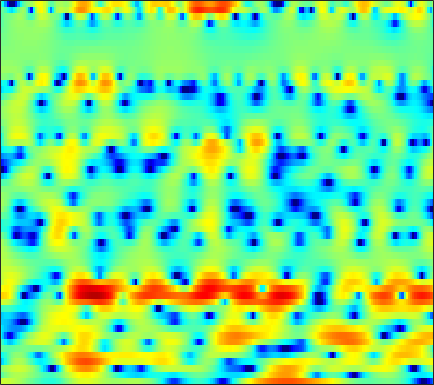

Values plotted in this chart, from the file beside it:
2.4335, 2.4386, 2.4268, 2.3439, 2.2649, 2.0972, 1.9063, 1.6895, 1.4066, 1.0767, 0.70241, 0.4031, -0.0015288, -0.38347, -0.66715, -1.0597, -1.4583, -1.7394, -2.0639, -2.3861, -2.6517, -2.8139, -2.9819, -3.1016
-1.7, -0.9398, -0.1148, 0.4907, 0.8276, 1.18, 1.396, 1.479, 1.512, 1.465, 1.339, 1.196, 0.9478, 0.6466, 0.3786, -0.01027, -0.4059, -0.7153, -1.146, -1.541, -1.868, -2.051, -2.185, -2.153
0.2389, 0.6281, 1.095, 1.514, 1.818, 2.138, 2.362, 2.477, 2.519, 2.473, 2.318, 2.135, 1.787, 1.32, 0.9084, 0.2389, -0.5699, -1.254, -2.392, -3.843, -5.744, -7.637, -11.4, -18.57
-6.363, -5.183, -3.405, -1.822, -0.8485, 0.175, 0.8822, 1.195, 1.406, 1.365, 1.062, 0.6611, -0.06844, -0.9676, -1.749, -2.87, -3.915, -4.485, -4.803, -4.612, -4.114, -3.562, -2.755, -1.892
-4.227, -3.663, -2.667, -1.66, -1.01, -0.3085, 0.194, 0.4224, 0.5202, 0.3967, 0.006261, -0.457, -1.333, -2.534, -3.723, -5.646, -7.818, -9.026, -8.907, -7.042, -4.93, -3.457, -1.798, -0.4042
-0.6369, -0.8874, -1.115, -1.206, -1.194, -1.101, -0.9228, -0.7565, -0.5548, -0.3754, -0.259, -0.2119, -0.2127, -0.2833, -0.3509, -0.4382, -0.5074, -0.507, -0.4445, -0.3035, -0.1089, 0.06753, 0.3007, 0.5154
-1.788, -3.002, -4.59, -5.838, -6.246, -5.895, -4.817, -3.816, -2.486, -1.312, -0.3068, 0.3402, 1.054, 1.642, 2.02, 2.423, 2.734, 2.899, 3.013, 3.029, 2.918, 2.734, 2.332, 1.681
-4.509, -6.372, -9.394, -12.66, -14.02, -12.39, -9.458, -7.643, -5.637, -4.032, -2.693, -1.784, -0.7352, 0.1868, 0.8155, 1.55, 2.167, 2.555, 2.969, 3.264, 3.375, 3.347, 3.15, 2.74
-4.707, -5.421, -6.309, -7.091, -7.511, -7.918, -8.135, -8.169, -8.096, -7.803, -7.192, -6.546, -5.422, -4.095, -3.105, -1.825, -0.6666, 0.1092, 0.998, 1.721, 2.292, 2.616, 2.927, 3.124
-5.878, -5.97, -6.237, -6.689, -7.183, -8.136, -9.429, -10.76, -13.36, -17.62, -23.93, -20.07, -13.49, -9.274, -6.94, -4.556, -2.659, -1.478, -0.1478, 0.902, 1.761, 2.295, 2.888, 3.345
-6.267, -5.678, -5.331, -5.319, -5.484, -5.974, -6.68, -7.373, -8.303, -9.112, -9.382, -9.088, -7.95, -6.448, -5.237, -3.715, -2.336, -1.409, -0.3332, 0.6066, 1.406, 1.916, 2.514, 2.996
-2.542, -2.248, -2.035, -2.064, -2.215, -2.568, -3.009, -3.362, -3.847, -4.167, -4.296, -4.251, -4.02, -3.559, -3.111, -2.427, -1.654, -1.1, -0.3695, 0.28, 0.8591, 1.233, 1.607, 1.909
2.759, 2.708, 2.473, 2.07, 1.616, 0.863, -0.1441, -0.9727, -2.176, -3.371, -4.261, -4.601, -4.609, -4.154, -3.712, -2.905, -2.128, -1.482, -0.756, -0.103, 0.3705, 0.5399, 0.5865, 0.3322
5.641, 5.588, 5.347, 4.796, 4.139, 2.892, 1.124, -0.648, -3.854, -8.788, -17.56, -20.13, -12.87, -9.738, -8.495, -7.567, -6.569, -5.545, -3.883, -2.321, -1.229, -0.6989, -0.5197, -0.9214
3.418, 4, 4.382, 4.366, 4.048, 3.26, 2.029, 0.8199, -1.108, -3.253, -5.289, -6.421, -7.652, -9.164, -11.03, -15.69, -20.92, -14.96, -9.201, -5.977, -3.987, -3.105, -2.365, -2.069
1.457, 2.529, 3.421, 3.861, 3.947, 3.785, 3.325, 2.849, 2.055, 1.15, 0.1641, -0.5658, -1.571, -2.551, -3.228, -3.963, -4.348, -4.372, -4.151, -3.956, -3.921, -4.116, -4.707, -5.716
1.952, 2.394, 2.854, 3.135, 3.231, 3.194, 3.022, 2.796, 2.414, 1.953, 1.435, 1.016, 0.4592, -0.08592, -0.4869, -0.9697, -1.428, -1.76, -2.252, -2.816, -3.59, -4.364, -5.802, -7.875
2.05, 2.152, 2.243, 2.283, 2.258, 2.172, 2.005, 1.847, 1.577, 1.279, 0.9451, 0.6868, 0.332, -0.009628, -0.269, -0.6177, -0.955, -1.226, -1.585, -1.986, -2.418, -2.781, -3.254, -3.694
1.859, 1.811, 1.72, 1.582, 1.456, 1.257, 1.026, 0.8341, 0.5685, 0.281, 0.01036, -0.1859, -0.4297, -0.651, -0.7947, -0.9519, -1.076, -1.144, -1.222, -1.28, -1.327, -1.337, -1.345, -1.299
1.733, 1.579, 1.327, 1.03, 0.7772, 0.4157, 0.03594, -0.2497, -0.6242, -0.9806, -1.307, -1.52, -1.744, -1.887, -1.927, -1.885, -1.744, -1.585, -1.307, -0.9857, -0.6442, -0.389, -0.06366, 0.2367
1.706, 1.416, 0.9399, 0.3935, -0.06039, -0.6857, -1.328, -1.793, -2.392, -2.937, -3.461, -3.818, -4.225, -4.479, -4.507, -4.28, -3.72, -3.138, -2.223, -1.269, -0.3418, 0.2751, 1.014, 1.611
1.381, 0.893, 0.0954, -0.9318, -1.794, -3.044, -4.204, -4.974, -5.737, -6.322, -6.924, -7.549, -8.787, -10.47, -11.74, -11.8, -9.419, -7.121, -4.413, -2.145, -0.3227, 0.8196, 2.057, 3.018
-0.2754, -0.7086, -1.701, -3.243, -4.929, -8.098, -12.62, -15.96, -14.78, -11.76, -10.24, -9.943, -10.62, -12.38, -14.1, -14.55, -11.25, -8.369, -5.164, -2.544, -0.3704, 1.024, 2.599, 3.816
-3.379, -2.905, -3.038, -3.896, -5.005, -7.082, -9.302, -10.52, -10.56, -9.416, -8.425, -7.952, -7.657, -7.743, -7.809, -7.862, -7.647, -7.144, -6.064, -4.308, -2.213, -0.5655, 1.452, 3.107
-3.366, -2.794, -2.505, -2.77, -3.232, -3.976, -4.827, -5.336, -5.822, -6.094, -6.088, -6.067, -6.108, -6.354, -6.851, -7.984, -10.1, -13.21, -21.82, -14.57, -7.111, -3.673, -0.4097, 1.925
-0.7958, -0.9453, -1.379, -2.103, -2.837, -4.061, -5.506, -6.617, -7.794, -8.207, -7.82, -7.201, -6.369, -5.749, -5.502, -5.501, -5.848, -6.081, -5.979, -4.831, -2.882, -1.29, 0.6235, 2.203
0.8008, 0.3859, -0.4236, -1.543, -2.648, -4.665, -7.554, -10.76, -18.76, -24.72, -13.09, -9.474, -6.525, -4.638, -3.6, -2.587, -1.821, -1.292, -0.5879, 0.143, 0.9537, 1.557, 2.304, 2.944
1.265, 0.9065, 0.2923, -0.5213, -1.281, -2.453, -3.76, -4.756, -5.753, -5.96, -5.319, -4.496, -3.284, -2.162, -1.444, -0.6106, 0.09383, 0.5322, 1.057, 1.519, 1.908, 2.155, 2.417, 2.542
0.8168, 0.6433, 0.3582, 0.0109, -0.2726, -0.6663, -1.03, -1.251, -1.431, -1.44, -1.273, -1.06, -0.6979, -0.3035, -0.02051, 0.328, 0.6136, 0.7867, 0.9661, 1.099, 1.193, 1.236, 1.247, 1.188
-0.07794, -0.09914, -0.1199, -0.1078, -0.07549, -0.01357, 0.05537, 0.1352, 0.2477, 0.3747, 0.5144, 0.619, 0.7232, 0.7961, 0.8124, 0.7582, 0.6211, 0.4766, 0.2404, -0.03321, -0.2611, -0.3853, -0.4675, -0.4363
-1.794, -1.708, -1.421, -0.9882, -0.6192, -0.09903, 0.4096, 0.7528, 1.164, 1.499, 1.739, 1.857, 1.917, 1.836, 1.673, 1.297, 0.7236, 0.1437, -0.8252, -1.954, -3.081, -3.687, -3.811, -3.159
-6.803, -6.512, -5.349, -3.846, -2.74, -1.407, -0.2785, 0.4194, 1.199, 1.81, 2.258, 2.485, 2.649, 2.611, 2.432, 1.969, 1.174, 0.2875, -1.425, -4.016, -8.415, -14.9, -19.22, -8.343
-33.72, -21.6, -12.9, -8.596, -6.418, -4.357, -2.837, -1.925, -0.9614, -0.1743, 0.494, 0.9184, 1.331, 1.595, 1.667, 1.566, 1.181, 0.7153, -0.1397, -1.246, -2.4, -2.997, -2.962, -1.948
-12.06, -11.45, -10.06, -8.565, -7.561, -6.493, -5.751, -5.322, -4.784, -4.116, -3.27, -2.536, -1.564, -0.7088, -0.2012, 0.2832, 0.5732, 0.6704, 0.6899, 0.6393, 0.6316, 0.6939, 0.9204, 1.32
-8.491, -7.826, -7.121, -6.686, -6.6, -6.906, -7.915, -9.255, -11.45, -12.09, -9.405, -6.987, -4.321, -2.462, -1.448, -0.4831, 0.1828, 0.5325, 0.8662, 1.159, 1.44, 1.65, 1.945, 2.281
-5.16, -4.361, -3.558, -3.117, -3.101, -3.625, -4.85, -6.309, -8.69, -9.581, -7.18, -4.999, -2.751, -1.279, -0.6113, -0.1297, 0.03017, 0.08713, 0.2268, 0.5284, 0.9494, 1.308, 1.733, 2.032
-3.216, -1.785, -0.2501, 0.8132, 1.321, 1.658, 1.697, 1.621, 1.482, 1.44, 1.566, 1.68, 1.725, 1.435, 0.8829, -0.3974, -2.384, -4.167, -5.65, -4.621, -2.519, -1.25, -0.2658, -0.1026
-3.808, -1.801, 0.1744, 1.591, 2.367, 3.105, 3.551, 3.729, 3.794, 3.728, 3.505, 3.215, 2.591, 1.6, 0.5456, -1.465, -4.295, -7.11, -10.15, -8.199, -5.278, -3.859, -2.911, -3.017
-1.835, -0.9007, 0.2318, 1.172, 1.75, 2.34, 2.731, 2.898, 2.976, 2.881, 2.608, 2.29, 1.705, 0.939, 0.2598, -0.7514, -1.799, -2.49, -3.09, -3.292, -3.17, -3.01, -2.876, -2.912
-0.3849, 0.03694, 0.6094, 1.126, 1.46, 1.809, 2.048, 2.144, 2.167, 2.034, 1.769, 1.485, 1.001, 0.4339, -0.02527, -0.6493, -1.252, -1.643, -2.059, -2.315, -2.409, -2.395, -2.327, -2.211
0.2523, 0.5417, 0.9363, 1.302, 1.537, 1.793, 1.941, 1.983, 1.923, 1.747, 1.446, 1.138, 0.6304, 0.01095, -0.5053, -1.208, -1.87, -2.287, -2.697, -2.898, -2.89, -2.754, -2.442, -2.047
0.326, 0.6779, 1.107, 1.497, 1.749, 2.015, 2.181, 2.23, 2.176, 1.991, 1.639, 1.258, 0.5895, -0.2896, -1.092, -2.326, -3.663, -4.637, -5.567, -5.78, -5.237, -4.529, -3.441, -2.403
-0.4286, 0.08122, 0.6815, 1.198, 1.536, 1.908, 2.213, 2.371, 2.483, 2.412, 2.138, 1.774, 1.023, -0.05384, -1.132, -3.087, -5.931, -9.066, -16.27, -18.2, -10.46, -7.242, -4.469, -2.625
-2.58, -1.911, -1.122, -0.4801, -0.04484, 0.5346, 1.115, 1.54, 2.017, 2.311, 2.383, 2.269, 1.865, 1.17, 0.4477, -0.8384, -2.47, -3.825, -5.364, -5.7, -4.755, -3.768, -2.557, -1.626
-5.749, -4.659, -3.99, -3.988, -4.08, -3.571, -2.146, -0.8347, 0.6524, 1.697, 2.251, 2.413, 2.434, 2.296, 2.145, 1.95, 1.732, 1.547, 1.297, 1.047, 0.7865, 0.4994, -0.1109, -0.9979
-4.535, -3.555, -3.828, -6.284, -10.7, -16.21, -6.069, -2.368, 0.3569, 1.578, 1.712, 1.278, 0.35, -0.1253, 0.317, 1.677, 3.07, 3.86, 4.474, 4.571, 4.121, 3.399, 1.775, -0.8882
0.1867, 0.3053, 0.2217, -0.1021, -0.316, -0.2372, 0.3178, 0.8253, 1.237, 1.018, -0.1514, -1.932, -6.503, -15.05, -9.219, -2.512, 0.9612, 2.554, 3.79, 4.271, 4.092, 3.564, 2.341, 0.5255
0.8375, 0.8731, 0.8937, 0.8899, 0.8816, 0.882, 0.875, 0.8288, 0.6544, 0.2724, -0.3314, -0.8838, -1.567, -1.821, -1.556, -0.7195, 0.2848, 0.9491, 1.581, 1.88, 1.838, 1.586, 0.9933, 0.148
0.472, 0.5173, 0.5576, 0.58, 0.5834, 0.5654, 0.5195, 0.4619, 0.3472, 0.1895, 0.006835, -0.1201, -0.2384, -0.2527, -0.181, 0.004517, 0.2388, 0.4066, 0.5792, 0.6447, 0.5878, 0.4578, 0.182, -0.1872
0.1113, 0.1709, 0.237, 0.2845, 0.3114, 0.3293, 0.3277, 0.3132, 0.281, 0.2384, 0.1928, 0.1633, 0.1396, 0.1386, 0.1549, 0.1923, 0.2339, 0.2594, 0.2724, 0.2451, 0.1702, 0.08344, -0.06974, -0.2518
-0.1635, -0.0843, 0.01246, 0.09573, 0.1479, 0.2062, 0.2492, 0.2722, 0.2918, 0.3022, 0.3076, 0.3085, 0.3089, 0.3085, 0.3064, 0.3007, 0.29, 0.2745, 0.2352, 0.1761, 0.09157, 0.01409, -0.1063, -0.2392
-0.3945, -0.2864, -0.1519, -0.02817, 0.05341, 0.1499, 0.2313, 0.2832, 0.3387, 0.38, 0.409, 0.4243, 0.4366, 0.4413, 0.439, 0.4273, 0.4035, 0.3746, 0.3198, 0.2449, 0.1491, 0.06192, -0.07116, -0.2212
-0.632, -0.4807, -0.2898, -0.1144, 0.006814, 0.1471, 0.2651, 0.3384, 0.4178, 0.4764, 0.5162, 0.538, 0.5577, 0.5698, 0.576, 0.5771, 0.5627, 0.5399, 0.4925, 0.4131, 0.301, 0.1925, 0.0169, -0.1915
-0.9309, -0.7036, -0.4155, -0.1607, 0.01039, 0.2054, 0.3618, 0.4525, 0.5403, 0.5935, 0.6189, 0.6242, 0.6267, 0.6362, 0.6547, 0.694, 0.7405, 0.7686, 0.7728, 0.7232, 0.6042, 0.4711, 0.2315, -0.07196
-1.346, -0.9506, -0.5034, -0.1485, 0.06062, 0.3052, 0.5082, 0.6311, 0.7334, 0.7499, 0.6759, 0.5698, 0.4164, 0.3323, 0.3588, 0.5346, 0.8249, 1.045, 1.247, 1.309, 1.203, 1.028, 0.6943, 0.2742
-1.663, -0.9729, -0.4953, -0.2932, -0.2058, -0.02308, 0.3004, 0.6001, 0.9486, 1.059, 0.7727, 0.2549, -0.8163, -1.889, -2.091, -1.109, 0.4601, 1.465, 2.321, 2.546, 2.232, 1.726, 0.9498, 0.3523
-1.011, -1.002, -1.927, -3.611, -4.812, -5.381, -4.085, -2.559, -0.66, 0.6021, 0.9349, 0.4186, -1.793, -7.155, -12.49, -4.084, 1.007, 3.05, 4.35, 4.299, 2.919, 0.7996, -4.1, -8.533
-2.288, -4.01, -7.406, -12.61, -18.35, -23.74, -17, -12.08, -7.25, -3.816, -1.613, -0.6144, 0.1701, 0.6182, 1.108, 2.051, 3.088, 3.705, 4.063, 3.787, 2.759, 1.577, -0.3048, -1.389
